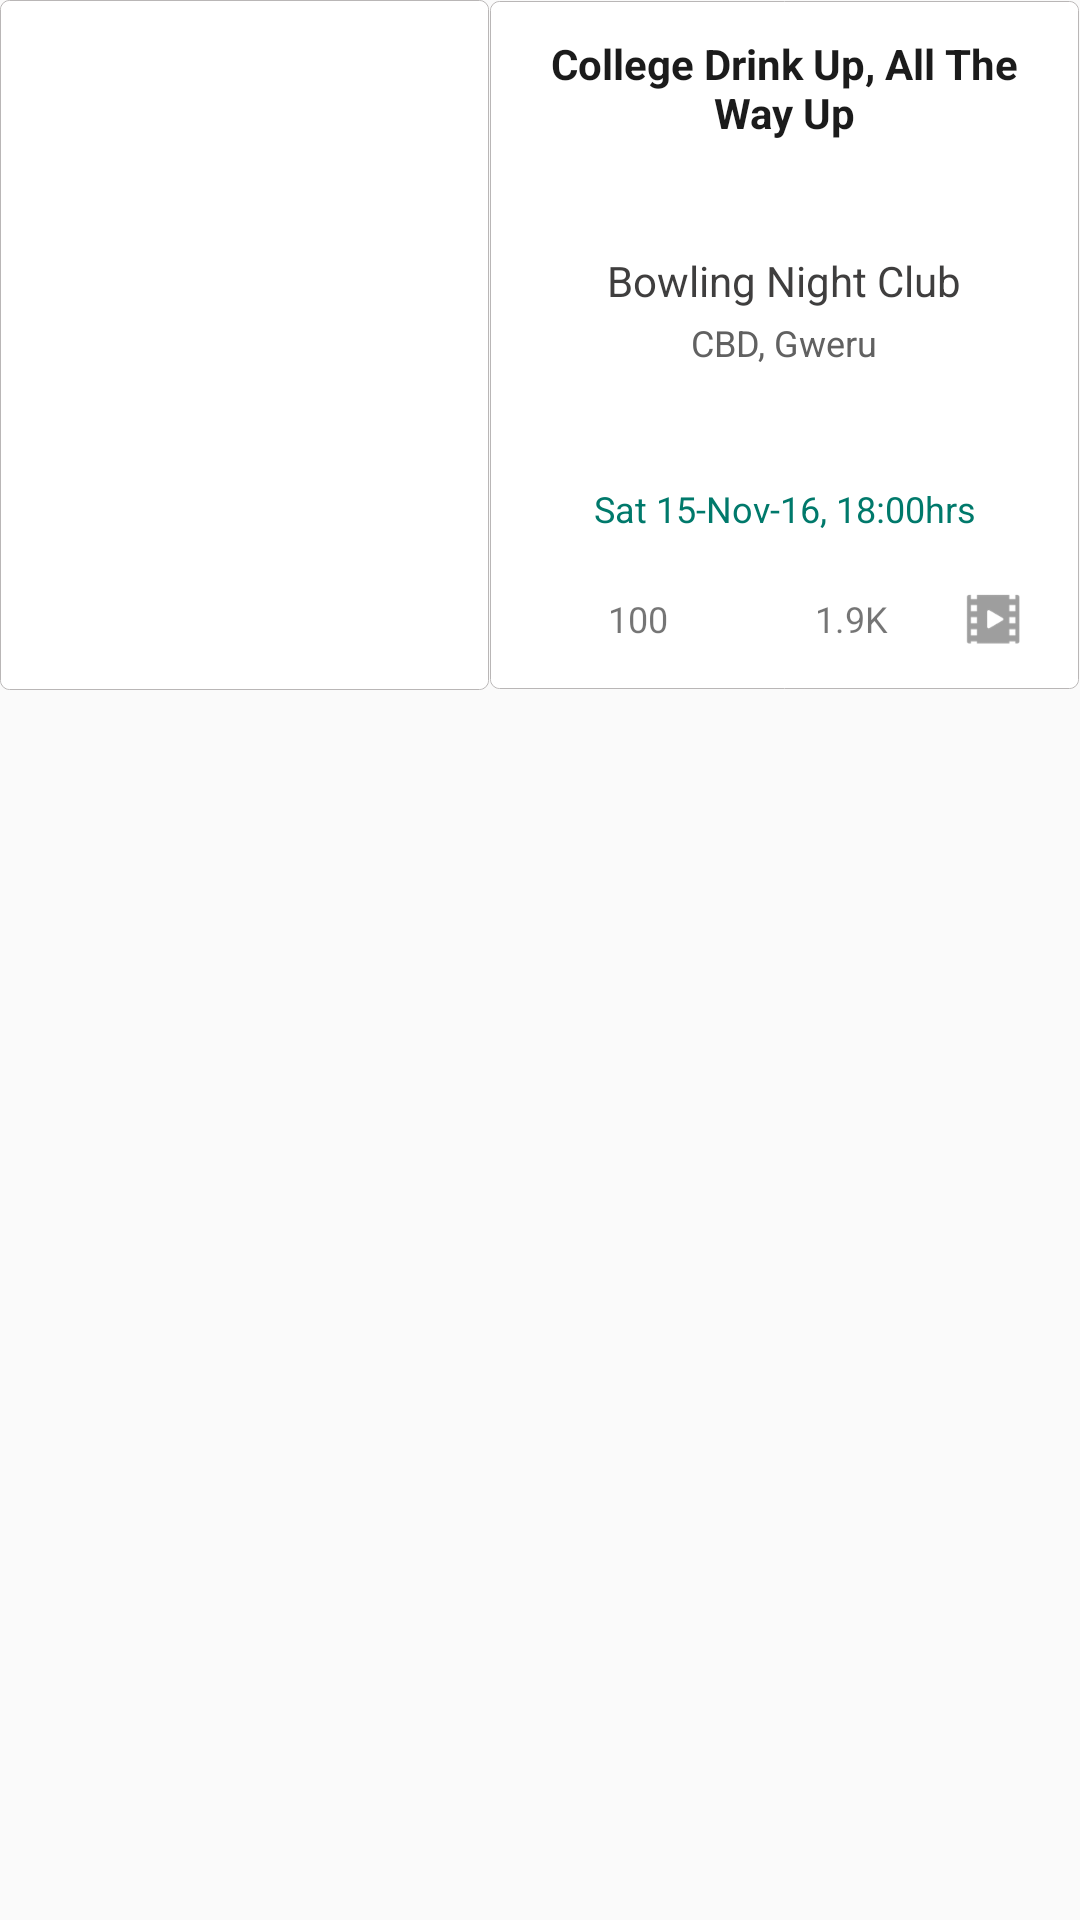

Produce the Android XML layout that renders to this screen, including the resource entries it uses.
<!-- AndroidManifest.xml: application theme AppTheme -->
<!-- res/layout/events_row_layout.xml -->
<?xml version="1.0" encoding="utf-8"?>
<LinearLayout xmlns:android="http://schemas.android.com/apk/res/android"
    android:orientation="vertical"
    android:layout_width="match_parent"
    android:layout_height="match_parent">

    <LinearLayout
        android:id="@+id/llEventRow"
        android:orientation="horizontal"
        android:layout_marginBottom="5dp"
        android:layout_width="match_parent"
        android:layout_height="230dp">

        <LinearLayout
            android:background="@drawable/background_shadow"
            android:layout_width="163dp"
            android:layout_height="match_parent">

            <LinearLayout
                android:layout_margin="1px"
                android:background="@drawable/background_main"
                android:layout_width="match_parent"
                android:layout_height="match_parent">

                <ImageView
                    android:id="@+id/ivBitmap"
                    android:adjustViewBounds="true"
                    android:scaleType="fitXY"
                    android:layout_width="match_parent"
                    android:layout_height="match_parent" />

            </LinearLayout>

        </LinearLayout>

        <LinearLayout
            android:layout_margin="1px"
            android:background="@drawable/background_shadow"
            android:layout_width="match_parent"
            android:layout_height="match_parent">

            <LinearLayout
                android:id="@+id/llContent"
                android:orientation="vertical"
                android:layout_margin="1px"
                android:paddingLeft="4dp"
                android:paddingRight="4dp"
                android:background="@drawable/background_main"
                android:layout_gravity="center_horizontal|center_vertical"
                android:gravity="center_horizontal"
                android:layout_width="match_parent"
                android:layout_height="match_parent">

                <TextView
                    android:id="@+id/tvName"
                    android:text="College Drink Up, All The Way Up"
                    android:textSize="14sp"
                    android:textStyle="bold"
                    android:textColor="#1b1b1b"
                    android:textAlignment="gravity"
                    android:layout_marginTop="11dp"
                    android:layout_marginRight="7dp"
                    android:layout_marginLeft="7dp"
                    android:layout_gravity="center_horizontal"
                    android:gravity="center_horizontal"
                    android:layout_width="wrap_content"
                    android:layout_height="wrap_content" />

                <ImageButton
                    android:id="@+id/ibPlace"
                    android:adjustViewBounds="true"
                    android:scaleType="fitXY"
                    android:layout_marginTop="15dp"
                    android:background="#00ffffff"
                    android:layout_width="20dp"
                    android:layout_height="20dp" />

                <TextView
                    android:id="@+id/tvVenue"
                    android:text="Bowling Night Club"
                    android:layout_marginTop="2dp"
                    android:textSize="14sp"
                    android:textAlignment="center"
                    android:layout_marginRight="7dp"
                    android:layout_marginLeft="7dp"
                    android:gravity="center_vertical|center_horizontal"
                    android:layout_gravity="center_vertical|center_horizontal"
                    android:textColor="#3f3e3e"
                    android:layout_width="wrap_content"
                    android:layout_height="wrap_content" />

                <TextView
                    android:id="@+id/tvLocation"
                    android:text="CBD, Gweru"
                    android:layout_marginTop="3dp"
                    android:textSize="12sp"
                    android:textAlignment="center"
                    android:gravity="center_vertical|center_horizontal"
                    android:layout_gravity="center_vertical|center_horizontal"
                    android:textColor="#616161"
                    android:layout_width="wrap_content"
                    android:layout_height="wrap_content" />

                <ImageButton
                    android:id="@+id/ibDate"
                    android:layout_marginTop="17dp"
                    android:adjustViewBounds="true"
                    android:scaleType="fitXY"
                    android:background="#00ffffff"
                    android:layout_width="20dp"
                    android:layout_height="20dp" />

                <TextView
                    android:id="@+id/tvDate"
                    android:text="Sat 15-Nov-16, 18:00hrs"
                    android:textSize="12sp"
                    android:textAlignment="center"
                    android:textColor="#00796b"
                    android:layout_marginTop="2dp"
                    android:gravity="center_horizontal|bottom"
                    android:layout_gravity="center_vertical|center_horizontal"
                    android:layout_width="wrap_content"
                    android:layout_height="wrap_content" />

                <LinearLayout
                    android:id="@+id/llLikesViews"
                    android:orientation="horizontal"
                    android:layout_gravity="bottom|center_horizontal"
                    android:gravity="bottom|center_horizontal"
                    android:layout_marginBottom="13dp"
                    android:layout_marginLeft="5dp"
                    android:layout_marginRight="5dp"
                    android:layout_width="match_parent"
                    android:layout_height="match_parent">

                    <ImageButton
                        android:id="@+id/ibLike"
                        android:adjustViewBounds="true"
                        android:scaleType="fitXY"
                        android:background="#00ffffff"
                        android:layout_width="17dp"
                        android:layout_height="17dp" />

                    <TextView
                        android:id="@+id/tvLike"
                        android:text="100"
                        android:textSize="12sp"
                        android:layout_marginLeft="4dp"
                        android:layout_marginRight="25dp"
                        android:gravity="center_horizontal|center_vertical"
                        android:layout_width="wrap_content"
                        android:layout_height="20dp" />

                    <ImageButton
                        android:id="@+id/ibView"
                        android:adjustViewBounds="true"
                        android:scaleType="fitXY"
                        android:background="#00ffffff"
                        android:layout_width="20dp"
                        android:layout_height="20dp" />

                    <TextView
                        android:id="@+id/tvView"
                        android:text="1.9K"
                        android:textSize="12sp"
                        android:layout_marginLeft="4dp"
                        android:layout_marginRight="25dp"
                        android:gravity="center_horizontal|center_vertical"
                        android:layout_width="wrap_content"
                        android:layout_height="20dp" />

                    <ImageButton
                        android:id="@+id/ibVideo"
                        android:src="@drawable/ib_video_gray"
                        android:adjustViewBounds="true"
                        android:scaleType="fitXY"
                        android:background="#00ffffff"
                        android:layout_width="20dp"
                        android:layout_height="20dp" />

                </LinearLayout>

            </LinearLayout>

        </LinearLayout>

    </LinearLayout>

</LinearLayout>
<!-- resources referenced by this layout -->
<resources>
  <!-- drawable background_main (drawable) -->
  <?xml version="1.0" encoding="utf-8"?>
  <shape
      xmlns:android="http://schemas.android.com/apk/res/android"
      android:shape="rectangle">
  
      
      <solid
          android:color="#FFFFFF" >
      </solid>
  
      
      <stroke
          android:width="0dp"
          android:color="#b6b5b7" >
      </stroke>
  
      
      
  
      
      <corners
          android:radius="3dp"   >
      </corners>
  
  </shape>
  <!-- drawable background_shadow (drawable) -->
  <?xml version="1.0" encoding="utf-8"?>
  <shape
  xmlns:android="http://schemas.android.com/apk/res/android"
  android:shape="rectangle">
  
  
  <solid
      android:color="#FFFFFF" >
  </solid>
  
  
  <stroke
      android:width="1px"
      android:color="#b9b6b6" >
  </stroke>
  
  
  
  
  
  <corners
      android:radius="3dp"   >
  </corners>
  
  </shape>
  <!-- drawable ib_video_gray: png bitmap (drawable, 1957 bytes) -->
  <style name="AppTheme" parent="Theme.AppCompat.Light.DarkActionBar">
          
          <item name="android:windowActionBarOverlay">true</item>
          <item name="colorPrimary">@color/colorPrimary</item>
          <item name="colorPrimaryDark">@color/colorPrimaryDark</item>
          <item name="colorAccent">@color/colorAccent</item>
      </style>
  <color name="colorPrimary">#008080</color>
  <color name="colorPrimaryDark">#008080</color>
  <color name="colorAccent">#008080</color>
</resources>
